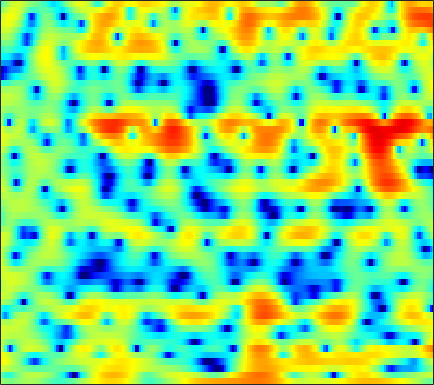

The table this chart was drawn from, first rows:
1.3472, 0.8545, 0.32071, -0.036798, -0.16357, -0.15679, 0.0038712, 0.20071, 0.51052, 0.80951, 1.0742, 1.2253, 1.3606, 1.4142, 1.3972, 1.2957, 1.0922, 0.87628, 0.51322, 0.08701, -0.37755, -0.74126, -1.2193, -1.6541
-0.9094, -1.866, -2.895, -3.356, -3.249, -2.63, -1.746, -1.06, -0.2183, 0.4945, 1.067, 1.407, 1.751, 1.98, 2.084, 2.141, 2.113, 2.04, 1.877, 1.642, 1.341, 1.073, 0.6565, 0.1633
3.057, 2.748, 2.348, 1.969, 1.704, 1.371, 1.048, 0.8119, 0.4956, 0.1718, -0.158, -0.4048, -0.7192, -1.005, -1.187, -1.37, -1.474, -1.502, -1.478, -1.404, -1.298, -1.213, -1.108, -1.029
5.016, 4.665, 4.151, 3.584, 3.124, 2.457, 1.714, 1.091, 0.1488, -0.9679, -2.31, -3.512, -5.448, -7.854, -9.93, -12.3, -12.1, -10.42, -7.955, -5.923, -4.337, -3.391, -2.38, -1.587
4.95, 4.344, 3.522, 2.753, 2.238, 1.668, 1.212, 0.9073, 0.4883, -0.02306, -0.6782, -1.288, -2.243, -3.278, -3.977, -4.56, -4.58, -4.247, -3.549, -2.825, -2.222, -1.901, -1.653, -1.581
2.957, 1.117, -2.308, -7.791, -13.78, -9.884, -4.464, -2.044, 0.05501, 1.384, 2.215, 2.603, 2.889, 2.994, 2.988, 2.903, 2.733, 2.552, 2.239, 1.802, 1.203, 0.5957, -0.497, -2.02
2.26, 1.559, 0.6294, -0.1273, -0.4489, -0.4595, -0.08575, 0.328, 0.9139, 1.432, 1.828, 2.035, 2.182, 2.189, 2.113, 1.914, 1.602, 1.303, 0.8062, 0.1801, -0.561, -1.195, -2.148, -3.219
2.801, 2.646, 2.437, 2.249, 2.136, 2.025, 1.961, 1.933, 1.907, 1.864, 1.778, 1.678, 1.481, 1.213, 0.9553, 0.5389, 0.05035, -0.3557, -0.9584, -1.629, -2.359, -2.943, -3.781, -4.707
3.064, 2.966, 2.848, 2.75, 2.691, 2.624, 2.559, 2.5, 2.393, 2.226, 1.978, 1.732, 1.312, 0.785, 0.3132, -0.4049, -1.204, -1.837, -2.663, -3.408, -4.038, -4.426, -4.838, -5.235
2.133, 1.829, 1.589, 1.586, 1.714, 1.99, 2.299, 2.496, 2.665, 2.701, 2.571, 2.349, 1.862, 1.139, 0.4141, -0.8477, -2.541, -4.155, -6.788, -9.655, -10.81, -9.65, -7.271, -5.277
-4.119, -6.862, -9.007, -6.641, -4.317, -1.945, -0.3285, 0.506, 1.255, 1.697, 1.907, 1.929, 1.771, 1.391, 0.9519, 0.1288, -1.018, -2.109, -3.785, -5.318, -5.719, -4.983, -3.292, -1.566
-2.822, -4.109, -5.011, -4.662, -3.954, -3.056, -2.484, -2.292, -2.271, -2.354, -2.342, -2.173, -1.729, -1.169, -0.7631, -0.3275, -0.02239, 0.1207, 0.2508, 0.4167, 0.6213, 0.8245, 1.166, 1.547
1.837, 1.473, 0.9696, 0.4344, -0.03478, -0.8461, -2.045, -3.34, -5.905, -10.31, -18.5, -15.99, -8.711, -4.739, -2.763, -0.9441, 0.3001, 0.9683, 1.598, 2.013, 2.27, 2.378, 2.42, 2.336
2.631, 2.64, 2.511, 2.215, 1.867, 1.224, 0.3593, -0.4291, -1.613, -2.738, -3.421, -3.406, -2.748, -1.759, -1.021, -0.1639, 0.4773, 0.8247, 1.127, 1.242, 1.229, 1.149, 0.9386, 0.592
1.731, 2.139, 2.485, 2.631, 2.623, 2.479, 2.221, 1.969, 1.604, 1.25, 0.9289, 0.7312, 0.5414, 0.3799, 0.2378, 0.002535, -0.3204, -0.627, -1.089, -1.599, -2.083, -2.397, -2.732, -2.989
1.738, 2.266, 2.758, 3.051, 3.17, 3.209, 3.141, 3.033, 2.825, 2.556, 2.233, 1.945, 1.477, 0.9016, 0.3745, -0.5025, -1.626, -2.68, -4.407, -6.463, -8.625, -9.798, -9.865, -8.625
2.547, 2.792, 2.995, 3.072, 3.067, 3.001, 2.887, 2.782, 2.615, 2.414, 2.175, 1.946, 1.54, 0.9901, 0.4621, -0.4665, -1.701, -2.893, -4.983, -7.796, -11.43, -13.88, -13.18, -10.09
2.99, 2.795, 2.429, 1.977, 1.609, 1.149, 0.7927, 0.6328, 0.5746, 0.6555, 0.791, 0.8915, 0.9665, 0.9183, 0.7848, 0.4595, -0.02647, -0.4849, -1.204, -1.947, -2.585, -2.916, -3.082, -2.961
2.777, 2.074, 0.8781, -0.6357, -1.973, -3.911, -5.517, -5.938, -5.184, -3.703, -2.259, -1.343, -0.3673, 0.3467, 0.7223, 1.069, 1.245, 1.3, 1.301, 1.229, 1.119, 1.043, 0.9466, 0.8415
2.385, 1.461, -0.1334, -2.268, -4.361, -8.178, -13.48, -15.26, -10.84, -7.07, -4.549, -3.171, -1.792, -0.7577, -0.1341, 0.543, 1.073, 1.387, 1.737, 1.997, 2.169, 2.246, 2.259, 2.172
2.683, 2.018, 0.9448, -0.311, -1.319, -2.631, -3.697, -4.208, -4.416, -4.21, -3.778, -3.361, -2.777, -2.175, -1.698, -1.056, -0.3735, 0.1388, 0.782, 1.373, 1.861, 2.122, 2.316, 2.328
3.472, 3.113, 2.461, 1.614, 0.8659, -0.2374, -1.4, -2.286, -3.401, -4.304, -4.944, -5.253, -5.391, -5.306, -5.101, -4.533, -3.542, -2.543, -1.108, 0.2439, 1.387, 2.035, 2.63, 2.876
3.22, 3.197, 2.893, 2.24, 1.5, 0.1224, -1.768, -3.593, -6.715, -10.37, -12.73, -12.52, -11.57, -11.83, -13.38, -17.07, -13.9, -9.096, -4.442, -1.28, 0.9052, 2.076, 3.146, 3.699
0.5969, 1.135, 1.45, 1.305, 0.8731, -0.147, -1.773, -3.421, -6.295, -9.615, -11.56, -11.15, -9.775, -9.098, -8.921, -8.567, -7.184, -5.4, -2.877, -0.7165, 0.9541, 1.914, 2.81, 3.33
-1.965, -0.9304, -0.005917, 0.4691, 0.5588, 0.3743, -0.1043, -0.5915, -1.326, -2.02, -2.507, -2.7, -2.719, -2.582, -2.368, -1.965, -1.37, -0.8806, -0.1443, 0.5536, 1.142, 1.482, 1.739, 1.824
-2.171, -1.185, -0.1688, 0.5358, 0.8916, 1.165, 1.262, 1.235, 1.135, 0.9706, 0.8292, 0.7424, 0.6484, 0.6283, 0.6311, 0.6607, 0.7205, 0.7606, 0.7809, 0.754, 0.6301, 0.4446, 0.06381, -0.4891
-1.05, -0.3204, 0.4726, 1.087, 1.439, 1.778, 1.99, 2.079, 2.125, 2.12, 2.057, 1.985, 1.857, 1.698, 1.554, 1.336, 1.052, 0.8291, 0.4701, 0.04139, -0.4822, -0.9587, -1.735, -2.8
0.2996, 0.7518, 1.236, 1.59, 1.78, 1.956, 2.062, 2.118, 2.157, 2.172, 2.133, 2.064, 1.912, 1.642, 1.373, 0.9099, 0.3406, -0.1495, -0.8287, -1.507, -2.12, -2.524, -3.057, -3.639
1.743, 1.898, 1.957, 1.861, 1.717, 1.491, 1.306, 1.238, 1.276, 1.41, 1.585, 1.678, 1.676, 1.461, 1.122, 0.3993, -0.6492, -1.692, -3.311, -4.934, -5.941, -5.95, -5.197, -4.128
2.984, 2.809, 2.263, 1.354, 0.4368, -1.012, -2.402, -2.978, -2.604, -1.369, -0.03124, 0.7834, 1.471, 1.734, 1.601, 0.9536, -0.2978, -1.779, -4.759, -9.935, -20.09, -14.11, -7.261, -3.703
2.556, 2.177, 1.271, -0.1964, -1.796, -5.003, -10.54, -17.42, -11.47, -5.587, -2.313, -0.7282, 0.681, 1.445, 1.694, 1.633, 1.174, 0.6249, -0.314, -1.221, -1.709, -1.653, -1.07, -0.2611
1.311, 0.9846, 0.3215, -0.5717, -1.366, -2.453, -3.315, -3.609, -3.342, -2.499, -1.39, -0.5996, 0.3282, 1, 1.35, 1.621, 1.678, 1.634, 1.473, 1.272, 1.082, 0.9753, 0.8788, 0.7634
0.6984, 0.3768, -0.1735, -0.8085, -1.276, -1.782, -2.077, -2.102, -1.883, -1.387, -0.7431, -0.2238, 0.442, 1.031, 1.389, 1.743, 1.957, 2.028, 2.04, 1.954, 1.783, 1.605, 1.292, 0.8671
0.6316, 0.09687, -0.8257, -1.95, -2.831, -3.87, -4.404, -4.275, -3.522, -2.394, -1.253, -0.4345, 0.4686, 1.204, 1.626, 2.02, 2.27, 2.35, 2.359, 2.267, 2.096, 1.915, 1.572, 1.148
1.294, 0.5347, -0.9446, -3.149, -5.546, -10.55, -19.34, -14.61, -7.77, -4.096, -1.728, -0.4762, 0.7427, 1.545, 1.935, 2.246, 2.331, 2.304, 2.136, 1.899, 1.639, 1.449, 1.243, 1.034
2.632, 2.111, 1.081, -0.3084, -1.537, -3.19, -4.155, -3.958, -2.788, -1.294, -0.03586, 0.6859, 1.365, 1.729, 1.821, 1.706, 1.315, 0.8814, 0.1364, -0.7107, -1.464, -1.799, -1.772, -1.356
3.545, 3.34, 2.917, 2.404, 2.007, 1.519, 1.222, 1.112, 1.132, 1.21, 1.301, 1.308, 1.191, 0.9127, 0.593, -0.05494, -0.9563, -1.936, -3.717, -6.418, -10.56, -13.89, -11.85, -7.336
3.804, 3.607, 3.282, 2.941, 2.719, 2.522, 2.376, 2.27, 2.089, 1.76, 1.266, 0.7672, -0.05466, -0.9648, -1.624, -2.368, -2.921, -3.416, -4.325, -5.636, -7.272, -8.098, -7.412, -5.409
3.615, 2.945, 1.955, 1.184, 0.9989, 1.294, 1.832, 2.201, 2.384, 2.158, 1.343, 0.2697, -1.823, -4.954, -7.643, -8.613, -6.097, -4.127, -2.378, -1.353, -0.7017, -0.3268, 0.02198, 0.3591
1.817, -0.02228, -4.118, -12.4, -13.69, -5.15, -1.161, 0.55, 1.732, 2.071, 1.659, 0.8133, -0.9015, -3.383, -5.376, -5.978, -3.731, -1.947, 0.008354, 1.358, 2.265, 2.731, 3.038, 3.022
0.7061, -0.2585, -1.783, -2.961, -3.101, -2.279, -1.051, -0.2338, 0.5383, 0.8766, 0.8478, 0.6676, 0.1965, -0.2607, -0.5306, -0.5829, -0.3129, 0.02789, 0.5783, 1.129, 1.543, 1.73, 1.859, 1.725
1.425, 1.145, 0.7919, 0.5281, 0.4274, 0.4288, 0.5303, 0.6246, 0.7069, 0.6913, 0.5582, 0.412, 0.1449, -0.1263, -0.2728, -0.3969, -0.4168, -0.3084, -0.1027, 0.1443, 0.3767, 0.4883, 0.5347, 0.4456
2.279, 2.186, 2.05, 1.909, 1.804, 1.673, 1.537, 1.408, 1.174, 0.8692, 0.4728, 0.0882, -0.4444, -1.028, -1.433, -1.873, -2.064, -2.021, -1.724, -1.266, -0.7558, -0.3999, -0.09025, 0.03855
2.586, 2.541, 2.46, 2.37, 2.296, 2.168, 1.987, 1.8, 1.454, 0.964, 0.291, -0.3678, -1.482, -2.9, -4.179, -5.957, -7.09, -6.956, -5.49, -3.614, -1.987, -1.013, -0.05395, 0.5081
1.269, 1.21, 1.197, 1.239, 1.286, 1.329, 1.306, 1.231, 1.026, 0.6376, 0.006662, -0.6404, -1.901, -3.759, -5.773, -9.913, -16.77, -15.44, -8.558, -4.494, -1.865, -0.4999, 0.8062, 1.633
-3.219, -3.322, -3.102, -2.635, -2.235, -1.721, -1.294, -1.053, -0.8484, -0.7781, -0.8556, -1.028, -1.416, -1.969, -2.461, -3.018, -3.189, -2.911, -1.985, -0.7355, 0.4835, 1.276, 2.11, 2.683
-13.76, -13.74, -11.31, -8.896, -7.548, -6.238, -5.299, -4.753, -4.116, -3.488, -2.846, -2.406, -1.824, -1.298, -0.9202, -0.4376, 0.06657, 0.5025, 1.116, 1.747, 2.319, 2.693, 3.065, 3.269
-15.94, -16.04, -13.63, -11.44, -10.42, -9.744, -9.618, -9.583, -9.145, -7.996, -6.31, -4.931, -3.253, -1.786, -0.8316, 0.2578, 1.185, 1.784, 2.459, 2.98, 3.365, 3.546, 3.636, 3.548
-7.953, -8.223, -8.485, -8.817, -9.299, -10.63, -13.32, -17.29, -29.74, -16.71, -10.23, -7.159, -4.271, -2.07, -0.7439, 0.6985, 1.875, 2.588, 3.327, 3.837, 4.124, 4.177, 4.024, 3.628
-4.916, -4.782, -4.828, -5.184, -5.67, -6.61, -7.794, -8.662, -9.097, -8.246, -6.547, -5.127, -3.233, -1.536, -0.352, 1.053, 2.257, 3.014, 3.817, 4.369, 4.616, 4.597, 4.272, 3.573
-3.297, -2.65, -2.178, -2.104, -2.267, -2.684, -3.277, -3.695, -4.239, -4.614, -4.734, -4.546, -3.91, -2.823, -1.773, -0.2545, 1.181, 2.126, 3.168, 3.901, 4.301, 4.375, 4.15, 3.491
-1.066, -0.5578, -0.1944, -0.1582, -0.3353, -0.8515, -1.655, -2.475, -3.903, -5.824, -8.335, -10.55, -12.32, -9.666, -6.98, -3.848, -1.439, -0.0358, 1.42, 2.446, 3.123, 3.404, 3.484, 3.247
1.268, 1.442, 1.488, 1.31, 1.016, 0.3786, -0.5638, -1.534, -3.201, -5.372, -8.209, -10.57, -12.49, -10.53, -8.129, -5.295, -3.082, -1.689, -0.2157, 0.9134, 1.704, 2.1, 2.381, 2.446
2.761, 2.85, 2.858, 2.685, 2.416, 1.862, 1.033, 0.2536, -0.9909, -2.394, -3.825, -4.818, -5.725, -5.949, -5.71, -4.901, -3.698, -2.696, -1.428, -0.3365, 0.4757, 0.8776, 1.175, 1.192
3.318, 3.603, 3.864, 3.93, 3.829, 3.472, 2.86, 2.224, 1.143, -0.2593, -1.967, -3.494, -5.775, -8.159, -9.29, -8.62, -6.257, -4.517, -2.581, -1.182, -0.255, 0.1427, 0.2924, -0.008331
2.201, 2.963, 3.71, 4.171, 4.335, 4.294, 3.979, 3.535, 2.638, 1.359, -0.4053, -2.137, -5.195, -9.543, -13.07, -11.38, -7.031, -4.725, -2.596, -1.279, -0.5784, -0.3477, -0.4668, -1.011
-0.3803, 0.7779, 1.948, 2.787, 3.223, 3.566, 3.609, 3.461, 3.004, 2.285, 1.319, 0.4707, -0.7511, -1.858, -2.394, -2.641, -2.377, -2.054, -1.622, -1.368, -1.354, -1.527, -1.943, -2.504
-2.187, -1.207, 0.027, 1.131, 1.822, 2.542, 2.984, 3.139, 3.127, 2.869, 2.417, 1.997, 1.349, 0.6985, 0.2676, -0.1972, -0.5883, -0.8443, -1.254, -1.788, -2.512, -3.237, -4.345, -5.456
